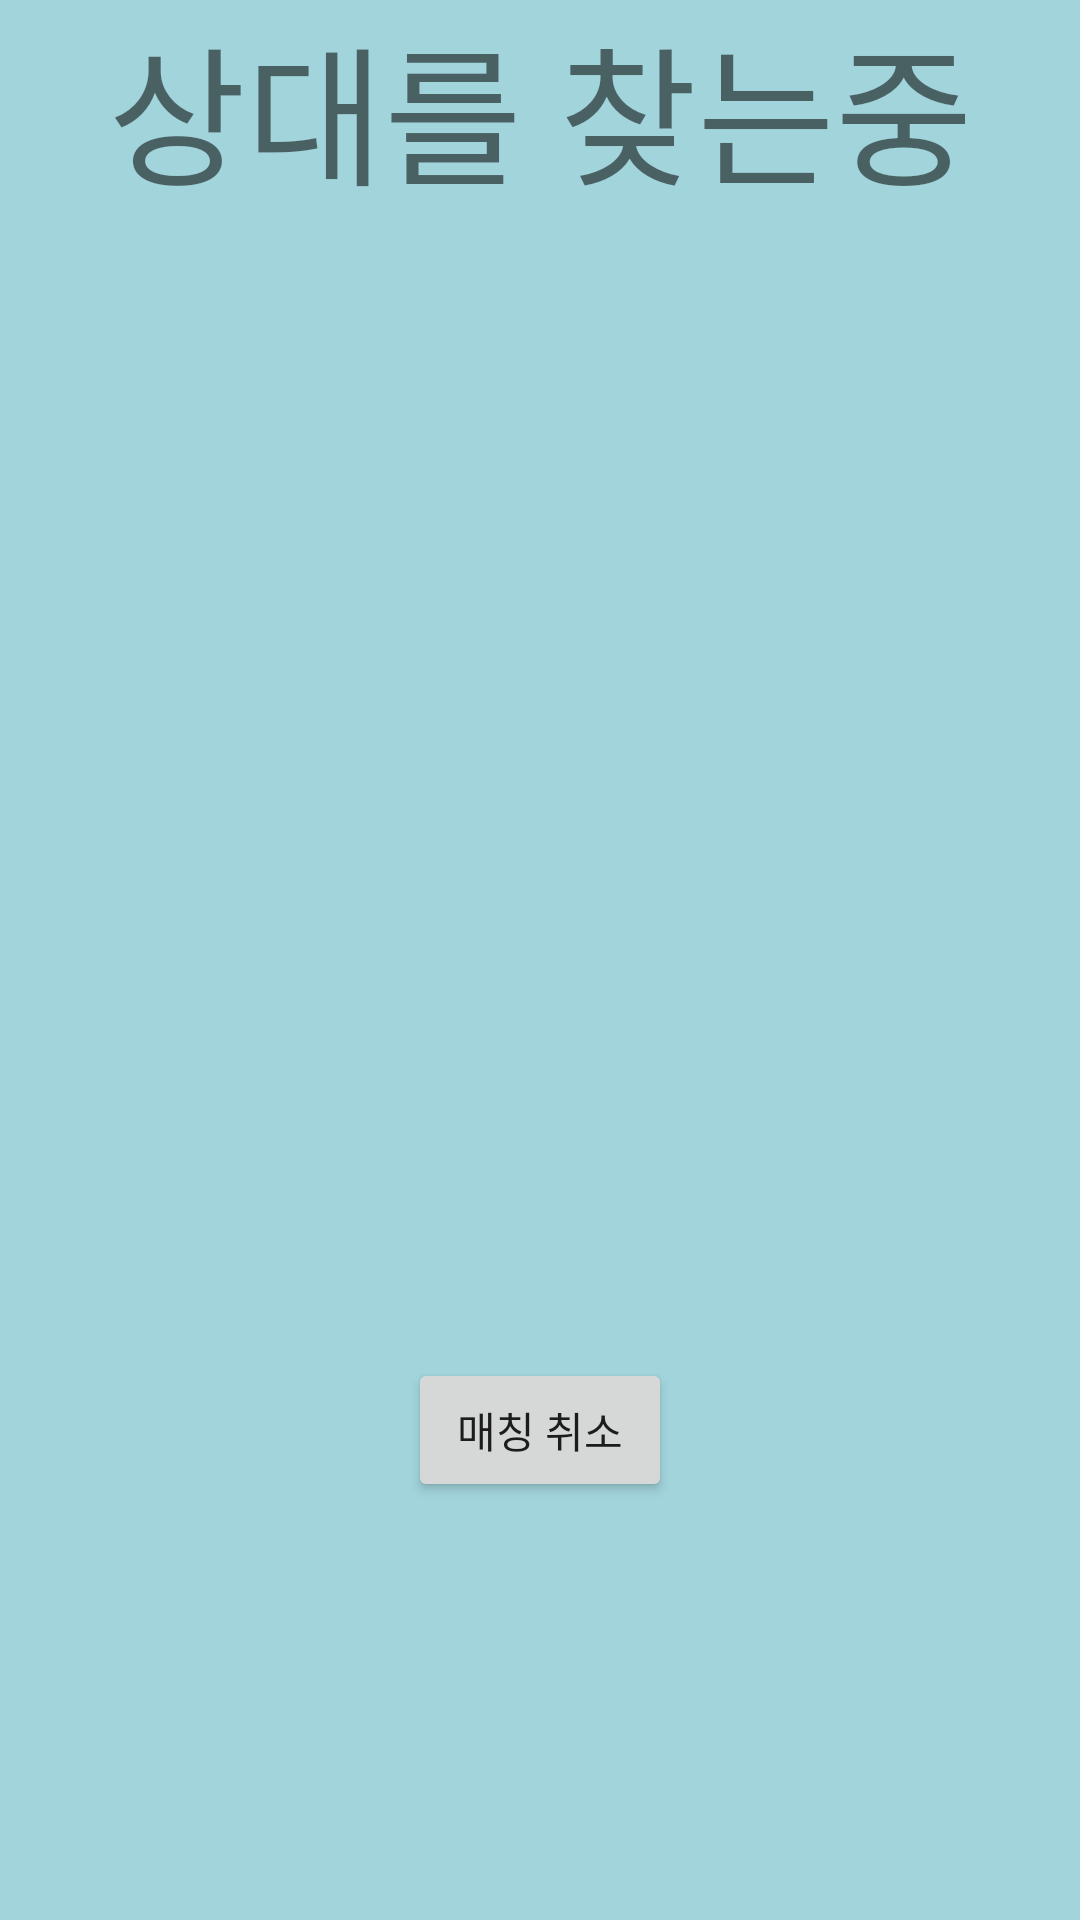

Reconstruct the res/layout file that produces this screen, plus the resources it refers to.
<!-- AndroidManifest.xml: application theme AppTheme -->
<!-- res/layout/chatting_loading.xml -->
<?xml version="1.0" encoding="utf-8"?>
<LinearLayout xmlns:android="http://schemas.android.com/apk/res/android"
    android:layout_width="match_parent"
    android:layout_height="match_parent"
    android:orientation="vertical"
    android:background="#a2d4db">

        <TextView
            android:layout_width="match_parent"
            android:layout_height="wrap_content"
            android:text="상대를 찾는중"
            android:gravity="center"
            android:textSize="50dp"/>

        <ImageView
            android:id="@+id/Loading"
            android:layout_width="match_parent"
            android:layout_height="200dp"
            android:layout_marginTop="80dp"
            android:src="@drawable/loading" />

        <Button
            android:id="@+id/cancelmatch"
            android:layout_width="wrap_content"
            android:layout_height="wrap_content"
            android:layout_gravity="center"
            android:layout_margin="100dp"
            android:text="매칭 취소" />

</LinearLayout>
<!-- resources referenced by this layout -->
<resources>
  <style name="AppTheme" parent="Theme.AppCompat.Light.DarkActionBar">
          
          <item name="colorPrimary">@color/colorPrimary</item>
          <item name="colorPrimaryDark">@color/colorPrimaryDark</item>
          <item name="colorAccent">@color/colorAccent</item>
          
          <item name="windowActionBar">false</item>
          <item name="windowNoTitle">true</item>
      </style>
  <!-- not gathered from this repository: default colours our renderer supplied (Android Studio template values) -->
  <color name="colorPrimary">#FF6200EE</color>
  <color name="colorPrimaryDark">#FF3700B3</color>
  <color name="colorAccent">#FF03DAC5</color>
</resources>
